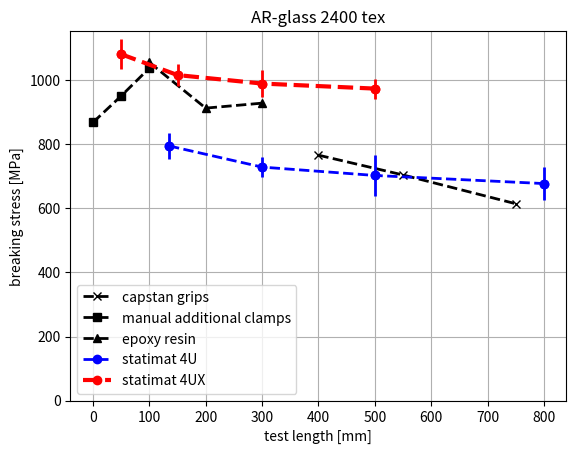

Reproduce this figure in Python.
'''
Created on Jun 7, 2010

@author: rostislav
'''

from matplotlib import pyplot as p
from numpy import array

def glass():
    # tests with spools
    sp_length = array( [400., 550., 750.] )
    sp_strength = array( [ 766.33, 704.53, 614.67] )
    p.plot( sp_length, sp_strength, 'x--', color = 'black', linewidth = 2,
            label = 'capstan grips' )

    # tests with additional clamps
    clamp_length = array( [0., 50., 100.] )
    clamp_strength = array( [868.47, 951.13 , 1038.03] )
    p.plot( clamp_length, clamp_strength, 's--', color = 'black', linewidth = 2,
            label = 'manual additional clamps' )

    # tests in resin-blocks
    resin_length = array( [100., 200., 300.] )
    resin_strength = array( [1055.92, 913.18 , 928.72 ] )
    p.plot( resin_length, resin_strength, '^--', color = 'black', linewidth = 2,
            label = 'epoxy resin' )

    # tests with statimat
    statimat_std = array( [39.87, 31.48, 64.22, 51.16] )
    statimat_length = array( [135., 300., 500., 800] )
    statimat_strength = array( [795.16, 729.07, 702.93, 677.61] )
    p.plot( statimat_length, statimat_strength, 'o', \
           color = 'blue', linestyle = '--', linewidth = 2,
           label = 'statimat 4U' )
    p.errorbar( elinewidth = 2, x = statimat_length, y = statimat_strength, \
               yerr = statimat_std, color = 'blue', fmt = 'o' )

    cs_area = 0.89 # mm^2
    # tests with statimat
    statimat_4ux_force_std = array( [41.64, 29.63, 37.17, 27.55 ] )
    statimat_4ux_std = statimat_4ux_force_std / cs_area
    # the last one I did not note [rch]
    statimat_4ux_length = array( [50., 150., 300., 500] )
    # force [N]
    statimat_4ux_force = array( [962.61,
                                 904.59,
                                 881,
                                 867] )
    statimat_4ux_strength = statimat_4ux_force / cs_area

    p.plot( statimat_4ux_length, statimat_4ux_strength, 'o', \
           color = 'red', linestyle = '--', linewidth = 3,
           label = 'statimat 4UX' )
    p.errorbar( elinewidth = 2, x = statimat_4ux_length, y = statimat_4ux_strength, \
               yerr = statimat_4ux_std, color = 'red', fmt = 'o' )
    p.ylim( ymin = 0 )
    p.xlabel( 'test length [mm]' )
    p.ylabel( 'breaking stress [MPa]' )
    p.grid()
    p.legend( loc = 'best' )
    p.title( 'AR-glass 2400 tex' )

def carbon():
    # tests with spools
    sp_length = array( [400., 550., 750.] )
    sp_strength = array( [ 1440.56, 1454.78, 1423.45] )
    p.plot( sp_length, sp_strength, 'x--', color = 'black', linewidth = 2 )

    # tests with additional clamps
    clamp_length = array( [0., 50., 100.] )
    clamp_strength = array( [1955.75, 1758.22, 1687.74] )
    p.plot( clamp_length, clamp_strength, 's--', color = 'blue', linewidth = 2 )

    # tests in resin-blocks
    resin_length = array( [100., 200., 300.] )
    resin_strength = array( [1874.99, 1712.21, 1606.77] )
    p.plot( resin_length, resin_strength, '^--', color = 'black', linewidth = 2 )

    # tests with statimat
    statimat_std = array( [65.75, 51.58, 65.68, 65.95] )
    statimat_length = array( [135., 300., 500., 800] )
    statimat_strength = array( [1890.84, 1748.41, 1569.08, 1592.72] )
    statimat_shift = statimat_length - 130

    p.xlabel( 'test length [mm]' )
    p.ylabel( 'breaking stress [MPa]' )
    p.plot( statimat_length, statimat_strength, 'o', \
           color = 'r', linestyle = '--', linewidth = 3 )
    p.plot( statimat_shift, statimat_strength, 'o', \
           color = 'green', linestyle = '--', linewidth = 1 )
    p.errorbar( elinewidth = 2, x = statimat_length, y = statimat_strength, \
               yerr = statimat_std, color = 'r', fmt = 'o' )
    p.errorbar( elinewidth = 1, x = statimat_shift, y = statimat_strength, \
               yerr = statimat_std, color = 'green', fmt = 'o' )
    p.ylim( ymin = 0 )
    p.grid()
    p.legend( ['capstan grips', 'homogenization clamps', 'epoxy resin', 'statimat 4U', 'shift 130 mm'],
              loc = 4 )
    p.title( 'carbon' )

#carbon()
glass()
p.show()
